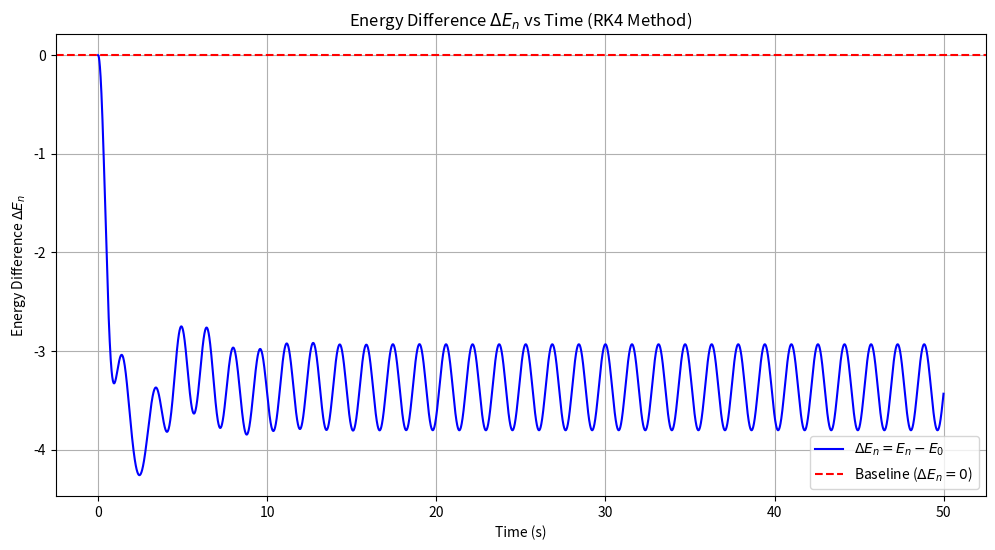

Python code for this plot:
import numpy as np
import matplotlib.pyplot as plt

# 参数定义
gamma = 0.4
omega0 = 3.0
omega = 2.0
A0 = 3.1
x0, v0 = 1.0, 0.0  # 初始条件
t_end = 50
dt = 0.01

# 计算加速度的函数
def acceleration(x, v, t, A0, omega, omega0, gamma):
    return A0 * np.cos(omega * t) - 2 * gamma * v - omega0**2 * x

# 四阶 RK4 方法实现
def rk4_oscillator(A0, omega, omega0, gamma, x0, v0, t_end, dt):
    t = np.arange(0, t_end, dt)
    x = np.zeros(len(t))
    v = np.zeros(len(t))
    x[0], v[0] = x0, v0

    for i in range(1, len(t)):
        k1_v = acceleration(x[i-1], v[i-1], t[i-1], A0, omega, omega0, gamma)
        k1_x = v[i-1]

        k2_v = acceleration(x[i-1] + 0.5 * dt * k1_x, v[i-1] + 0.5 * dt * k1_v, t[i-1] + 0.5 * dt, A0, omega, omega0, gamma)
        k2_x = v[i-1] + 0.5 * dt * k1_v

        k3_v = acceleration(x[i-1] + 0.5 * dt * k2_x, v[i-1] + 0.5 * dt * k2_v, t[i-1] + 0.5 * dt, A0, omega, omega0, gamma)
        k3_x = v[i-1] + 0.5 * dt * k2_v

        k4_v = acceleration(x[i-1] + dt * k3_x, v[i-1] + dt * k3_v, t[i-1] + dt, A0, omega, omega0, gamma)
        k4_x = v[i-1] + dt * k3_v

        x[i] = x[i-1] + (dt / 6) * (k1_x + 2*k2_x + 2*k3_x + k4_x)
        v[i] = v[i-1] + (dt / 6) * (k1_v + 2*k2_v + 2*k3_v + k4_v)

    return t, x, v

# 能量计算函数
def total_energy(x, v, omega0):
    return 0.5 * v**2 + 0.5 * omega0**2 * x**2

# 使用 RK4 方法计算 x(t), v(t) 和能量
t, x, v = rk4_oscillator(A0, omega, omega0, gamma, x0, v0, t_end, dt)
E = total_energy(x, v, omega0)

# 绘制能量变化 ΔE_n = E_n - E_0
E_0 = E[0]
delta_E = E - E_0

plt.figure(figsize=(12, 6))
plt.plot(t, delta_E, label=r"$\Delta E_n = E_n - E_0$", color="blue")
plt.axhline(0, color="red", linestyle="--", label="Baseline ($\Delta E_n = 0$)")
plt.xlabel("Time (s)")
plt.ylabel("Energy Difference $\Delta E_n$")
plt.title("Energy Difference $\Delta E_n$ vs Time (RK4 Method)")
plt.legend()
plt.grid()
plt.show()